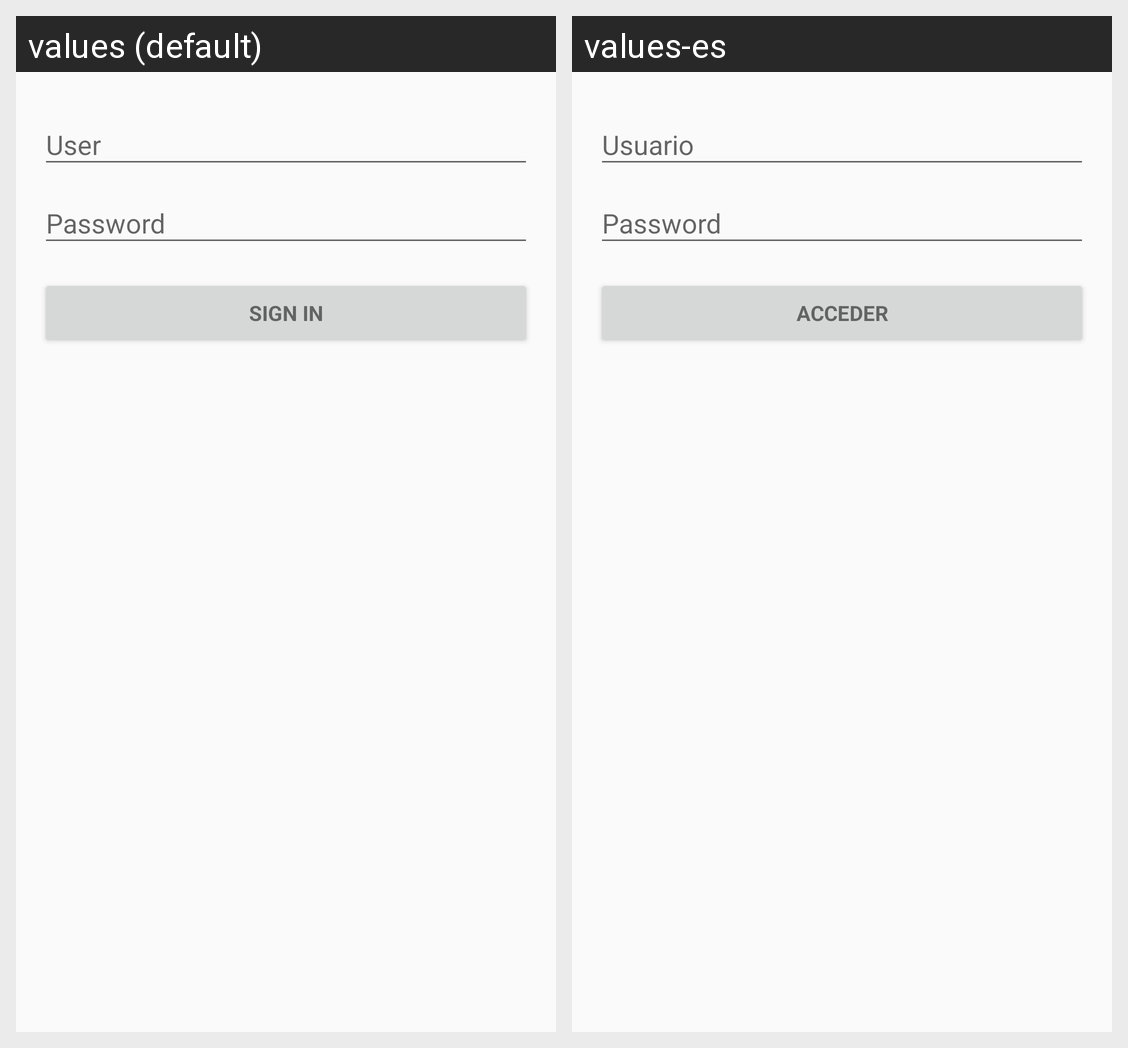

This grid shows one Android layout under two languages. Give, for every string resource on the screen, its name, the default text and each shown locale's text.
Android screen res/layout/activity_login.xml rendered under 2 locales, left to right: values (default), values-es. Device: Nexus 5 (rendered at 1080×1920; each locale shown at half size, 540×960, under a caption strip naming it); theme AppTheme.
Strings drawn on this screen, with the default value and each locale's value (text and hints the layout hard-codes, and strings that could not be matched under every locale, appear in the picture but are not listed):

action_sign_in_short
  values: Sign in
  values-es: Acceder

action_sign_in
  values: Sign in
  values-es: Acceder
